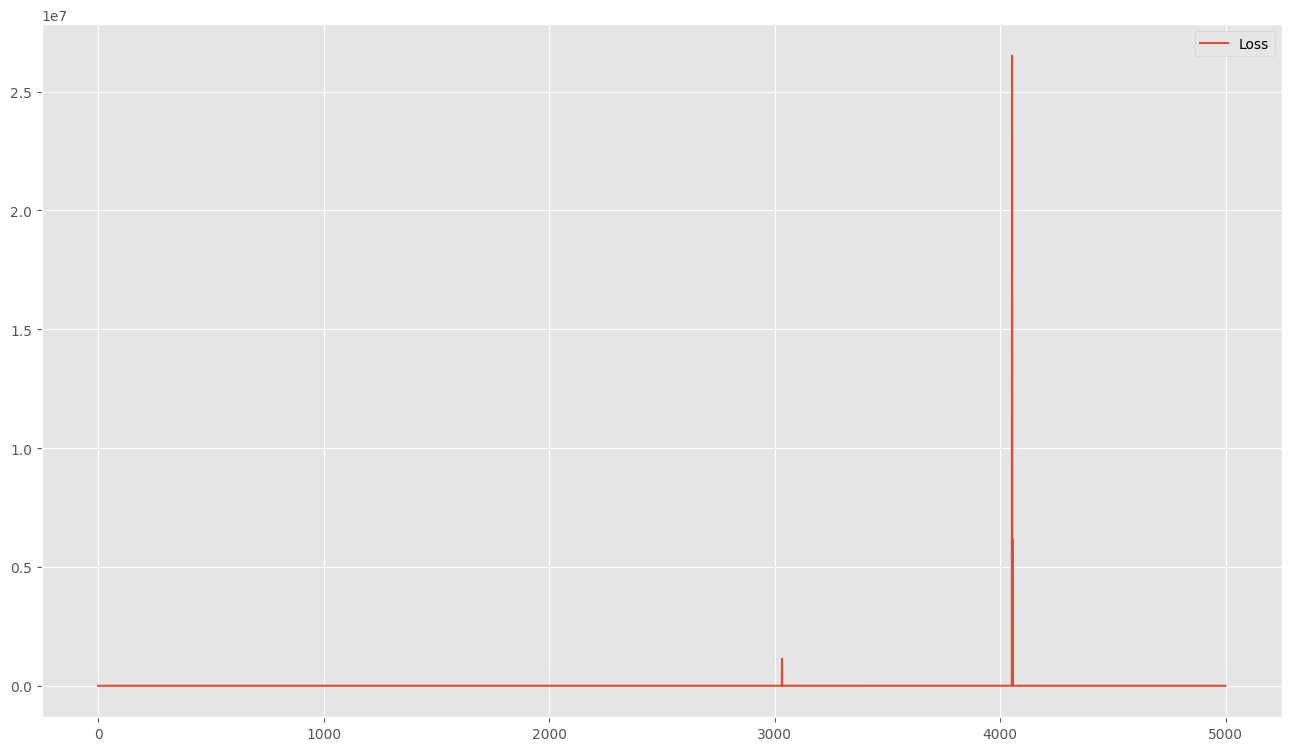

Source data for this figure (header and first rows):
0.05408865585923195, 0.05408865585923195
0.05459, 0.05459
0.0549, 0.0549
0.05984, 0.05984
0.05106, 0.05106
0.06147, 0.06147
0.05905, 0.05905
0.058, 0.058
0.04959, 0.04959
0.05667, 0.05667
0.05567, 0.05567
0.04394, 0.04394
0.04872, 0.04872
0.06124, 0.06124
0.04683, 0.04683
0.0586, 0.0586
0.05792, 0.05792
0.05473, 0.05473
0.04561, 0.04561
0.0576, 0.0576
0.05689, 0.05689
0.05285, 0.05285
0.04298, 0.04298
0.0491, 0.0491
0.05386, 0.05386
0.05072, 0.05072
0.05463, 0.05463
0.04735, 0.04735
0.05398, 0.05398
0.05395, 0.05395
0.04784, 0.04784
0.05168, 0.05168
0.05594, 0.05594
0.04852, 0.04852
0.04745, 0.04745
0.05856, 0.05856
0.04748, 0.04748
0.04462, 0.04462
0.04066, 0.04066
0.04268, 0.04268
0.04765, 0.04765
0.04019, 0.04019
0.03411, 0.03411
0.04371, 0.04371
0.06037, 0.06037
0.05112, 0.05112
0.04534, 0.04534
0.0537, 0.0537
0.04662, 0.04662
0.04689, 0.04689
0.05226, 0.05226
0.04602, 0.04602
0.04737, 0.04737
0.04406, 0.04406
0.04784, 0.04784
0.05846, 0.05846
0.04689, 0.04689
0.04563, 0.04563
0.04152, 0.04152
0.03996, 0.03996
0.04458, 0.04458
... 4,939 more rows
